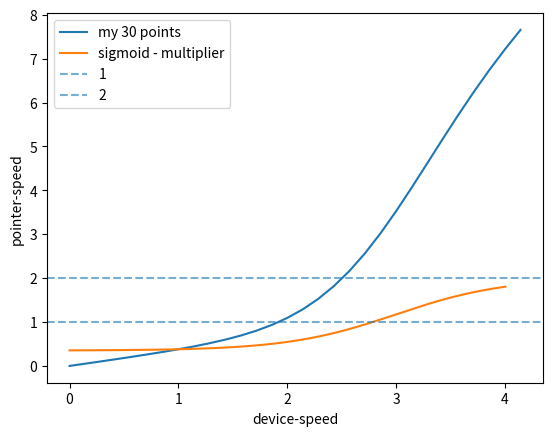

Write the Python code that produced this figure.
#!/usr/bin/env python3
# original at https://gist.github.com/yinonburgansky/7be4d0489a0df8c06a923240b8eb0191
# modified for ease of use in Hyprland

# calculation are based on http://www.esreality.com/index.php?a=post&id=1945096
# assuming windows 10 uses the same calculation as windows 7.
# guesses have been made calculation is not accurate
# touchpad users make sure your touchpad is calibrated with `sudo libinput measure touchpad-size`

import matplotlib.pyplot as plt
import math

# ===== PARAMETERS =====
# set according to your device:
device_dpi = 1000  # mouse dpi
screen_dpi = 50
screen_scaling_factor = 1
sample_point_count = (
    30  # should be enough but you can try to increase for accuracy of windows function
)
sensitivity_factor = 6
# sensitivity factor translation table: (windows slider notches)
# 1 = 0.1
# 2 = 0.2
# 3 = 0.4
# 4 = 0.6
# 5 = 0.8
# 6 = 1.0 default
# 7 = 1.2
# 8 = 1.4
# 9 = 1.6
# 10 = 1.8
# 11 = 2.0
# ===== END PARAMETERS =====


def sigmoid(x):
    min = 0.35
    max = 2
    shift_right = 3 # Basically here is the "jump"
    steepness = 2 # 1 is default

    def actual_sigmoid(x):
        return 1 / (1 + math.e ** -x)


    return min + (max - min) * actual_sigmoid(steepness * (x - shift_right))
    


def interpolate_by_points(x):
    points = [
        [0.0, 0.0],
        [0.4300144960708019, 0.32108491645685516],
        [1.2500190737773709, 1.2422064545662626],
        [3.860059510185397, 5.695399404898147],
        [40.00061036087587, 133.12703135729],
    ]

    def find2points(x):
        i = 0
        while i < len(points) - 2 and x >= points[i + 1][0]:
            i += 1
        assert -1e6 + points[i][0] <= x <= points[i + 1][0] + 1e6, (
            f"{points[i][0]} <= {x} <= {points[i + 1][0]}"
        )
        return points[i], points[i + 1]

    (x0, y0), (x1, y1) = find2points(x)
    y = ((x - x0) * y1 + (x1 - x) * y0) / (x1 - x0)
    if (x == 0):
        return 0
    return y / x


def sample_points(count, fn):
    last_point = -2
    max_x = 4  # Arbitraryly chosen based on `libinput debug-events` command
    step = max_x / (count + last_point)  # we need another point for 0
    sample_points_x = [si * step for si in range(count)]
    sample_points_y = [fn(x) for x in sample_points_x]
    return sample_points_x, sample_points_y


sample_points_x, sample_points_y = sample_points(sample_point_count, lambda x: x * sigmoid(x))
step = sample_points_x[1] - sample_points_x[0]

plotted_functions = {
    "sigmoid": {
        "actual-speed": lambda x: x * sigmoid(x),
        "multiplier": sigmoid,
    },
    # "windows": {
    #     "multiplier": lambda x: x * interpolate_by_points(x),
    #     "actual-speed": interpolate_by_points,
    # },
}

plt.plot(sample_points_x, sample_points_y, label=f"my {sample_point_count} points")
for key, funcs in plotted_functions.items():
    plt.plot(*sample_points(1024, funcs["multiplier"]), label=f"{key} - multiplier")
    # plt.plot(*sample_points(1024, funcs["actual-speed"]), label=f"{key} - actual-speed")
plt.axhline(y=1, linestyle='--', alpha=0.6, label='1')
plt.axhline(y=2, linestyle='--', alpha=0.6, label='2')
plt.xlabel("device-speed")
plt.ylabel("pointer-speed")
plt.legend(loc="best")
plt.show()
# exit()

sample_points_str = " ".join(["%.3f" % number for number in sample_points_y])

print(f"\tPoints: {sample_points_str}")
print(f"\tStep size: {step:0.10f}")
